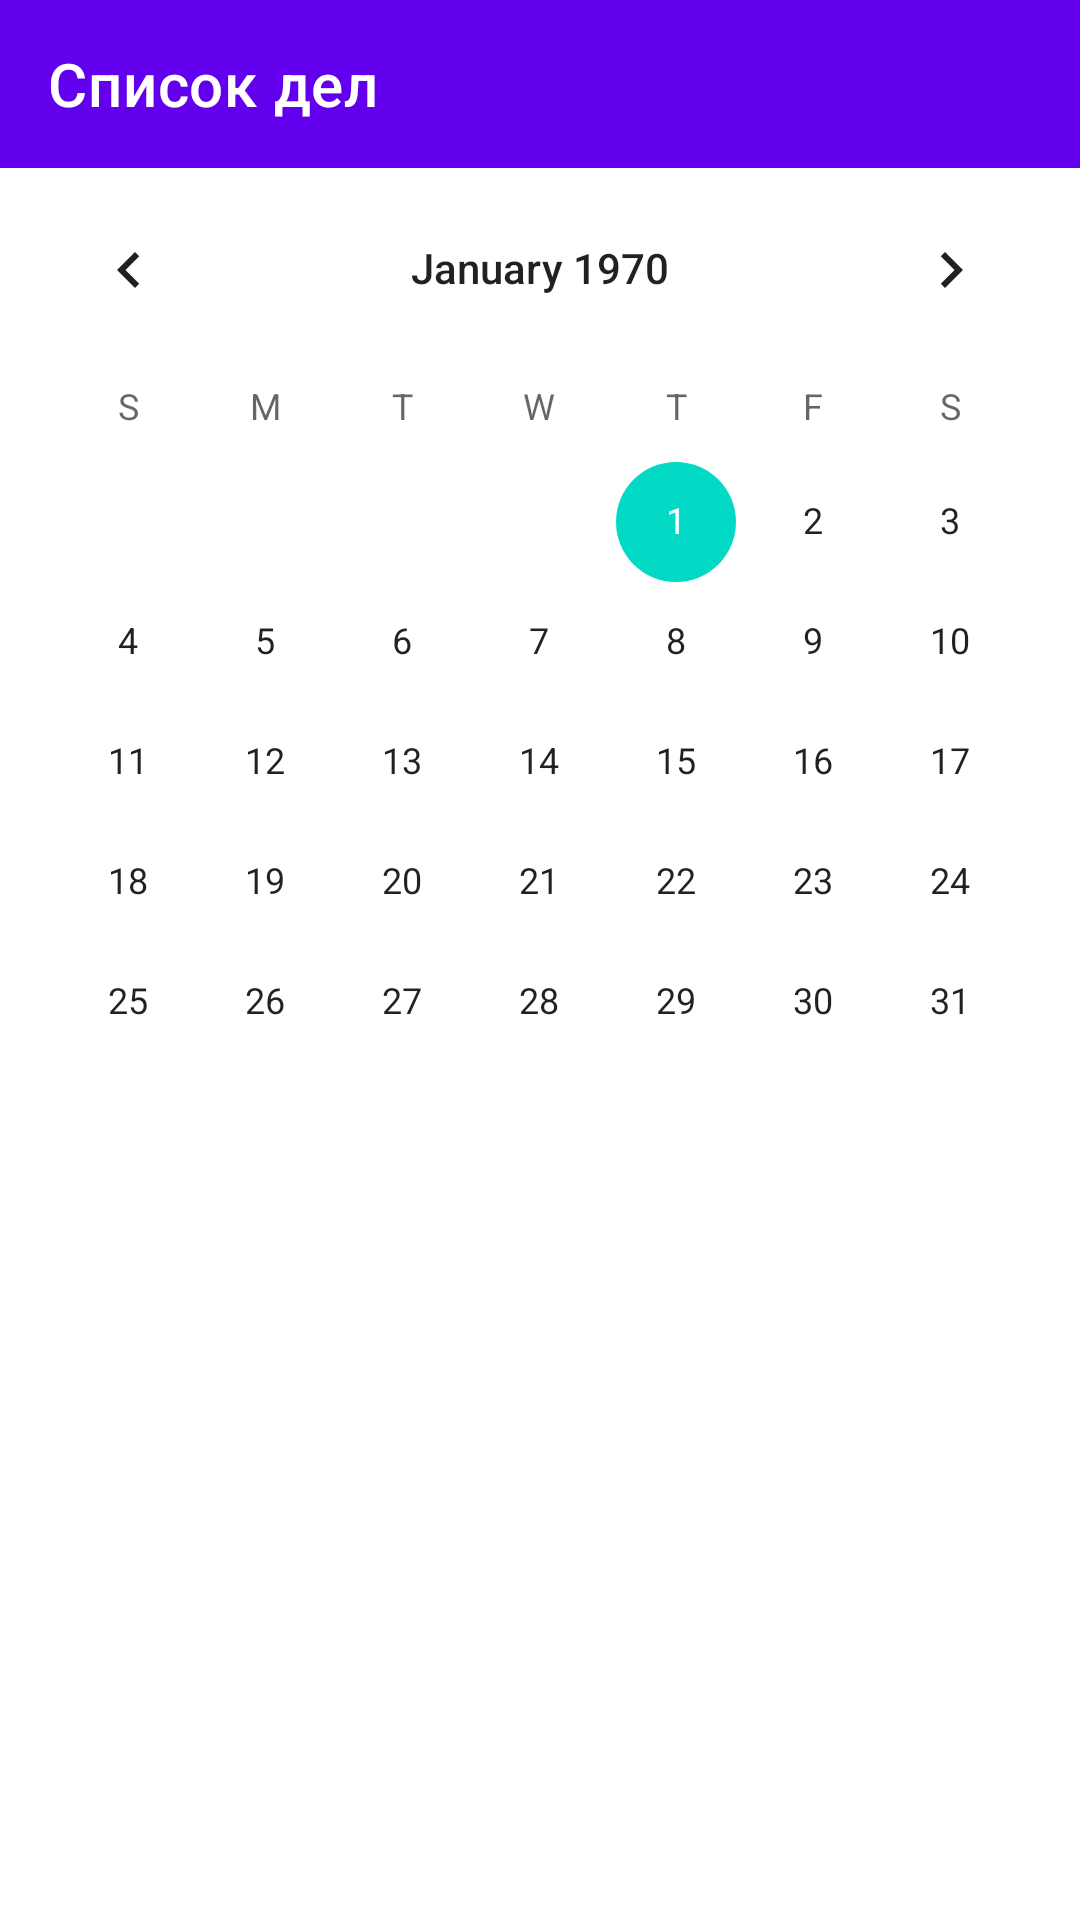

Write the Android layout XML for this screen, with the resource values it uses.
<!-- AndroidManifest.xml: application theme Theme.Calendar_Diary -->
<!-- res/layout/calendar_fragment.xml -->
<?xml version="1.0" encoding="utf-8"?>
<androidx.constraintlayout.widget.ConstraintLayout xmlns:android="http://schemas.android.com/apk/res/android"
    xmlns:app="http://schemas.android.com/apk/res-auto"
    xmlns:tools="http://schemas.android.com/tools"
    android:layout_width="match_parent"
    android:layout_height="match_parent"
    tools:context=".presentation.calendar.CalendarFragment">

    <include
        android:id="@+id/appbar"
        layout="@layout/toolbar"
        android:layout_width="match_parent"
        android:layout_height="wrap_content" />

    <CalendarView
        android:id="@+id/calendar"
        android:layout_width="0dp"
        android:layout_height="wrap_content"
        app:layout_constraintEnd_toEndOf="parent"
        app:layout_constraintStart_toStartOf="parent"
        app:layout_constraintTop_toBottomOf="@id/appbar" />

    <androidx.recyclerview.widget.RecyclerView
        android:id="@+id/eventList"
        android:layout_width="0dp"
        android:layout_height="0dp"
        android:layout_margin="8dp"
        android:scrollbars="vertical"
        app:layout_constraintBottom_toBottomOf="parent"
        app:layout_constraintEnd_toEndOf="parent"
        app:layout_constraintStart_toStartOf="parent"
        app:layout_constraintTop_toBottomOf="@id/calendar"
        tools:itemCount="24"
        tools:listitem="@layout/item_point" />

</androidx.constraintlayout.widget.ConstraintLayout>
<!-- res/layout/toolbar.xml (included above) -->
<?xml version="1.0" encoding="utf-8"?>
<com.google.android.material.appbar.AppBarLayout
    xmlns:app="http://schemas.android.com/apk/res-auto"
    xmlns:android="http://schemas.android.com/apk/res/android"
    android:id="@+id/appBar"
    android:layout_width="match_parent"
    android:layout_height="wrap_content"
    android:theme="@style/AppBarStyle">

    <com.google.android.material.appbar.MaterialToolbar
        android:id="@+id/toolbar"
        android:layout_width="match_parent"
        android:layout_height="?attr/actionBarSize"
        android:fitsSystemWindows="true"
        app:layout_scrollFlags="enterAlways"
        app:title="@string/diary"
        style="@style/Widget.MaterialComponents.Toolbar.Primary"
        />

</com.google.android.material.appbar.AppBarLayout>
<!-- res/layout/item_point.xml (included above) -->
<?xml version="1.0" encoding="utf-8"?>
<androidx.constraintlayout.widget.ConstraintLayout xmlns:android="http://schemas.android.com/apk/res/android"
    xmlns:app="http://schemas.android.com/apk/res-auto"
    xmlns:tools="http://schemas.android.com/tools"
    android:layout_width="match_parent"
    android:layout_height="wrap_content"
    android:padding="4dp">

    <TextView
        android:id="@+id/timeTextView"
        android:layout_width="0dp"
        android:layout_height="wrap_content"
        app:layout_constraintEnd_toEndOf="@id/guideline2"
        app:layout_constraintStart_toStartOf="parent"
        app:layout_constraintTop_toTopOf="parent"
        tools:text="13:00 - 14:00" />

    <TextView
        android:id="@+id/titleTextView"
        android:layout_width="0dp"
        android:layout_height="wrap_content"
        android:layout_marginStart="4dp"
        app:layout_constraintEnd_toStartOf="@id/deleteButton"
        app:layout_constraintStart_toEndOf="@id/guideline2"
        app:layout_constraintTop_toTopOf="parent"
        tools:text="Lorem Ipsum" />

    <ImageButton
        android:id="@+id/deleteButton"
        android:layout_width="wrap_content"
        android:layout_height="wrap_content"
        android:src="@drawable/ic_delete"
        app:layout_constraintBottom_toBottomOf="parent"
        app:layout_constraintEnd_toEndOf="parent"
        app:layout_constraintTop_toTopOf="parent" />

    <androidx.constraintlayout.widget.Guideline
        android:id="@+id/guideline2"
        android:layout_width="wrap_content"
        android:layout_height="wrap_content"
        android:orientation="vertical"
        app:layout_constraintGuide_percent="0.25" />

</androidx.constraintlayout.widget.ConstraintLayout>
<!-- resources referenced by this layout -->
<resources>
  <string name="diary">Список дел</string>
  <style name="Theme.Calendar_Diary" parent="Theme.MaterialComponents.DayNight.NoActionBar">
          
          <item name="colorPrimary">@color/purple_500</item>
          <item name="colorPrimaryVariant">@color/purple_700</item>
          <item name="colorOnPrimary">@color/white</item>
          
          <item name="colorSecondary">@color/teal_200</item>
          <item name="colorSecondaryVariant">@color/teal_700</item>
          <item name="colorOnSecondary">@color/black</item>
          
          <item name="android:statusBarColor" tools:targetApi="l">?attr/colorPrimaryVariant</item>
          
      </style>
  <!-- not gathered from this repository: default colours our renderer supplied (Android Studio template values) -->
  <color name="purple_500">#FF6200EE</color>
  <color name="purple_700">#FF3700B3</color>
  <color name="teal_200">#FF03DAC5</color>
  <color name="teal_700">#FF018786</color>
  <color name="black">#FF000000</color>
  <color name="white">#FFFFFFFF</color>
</resources>
